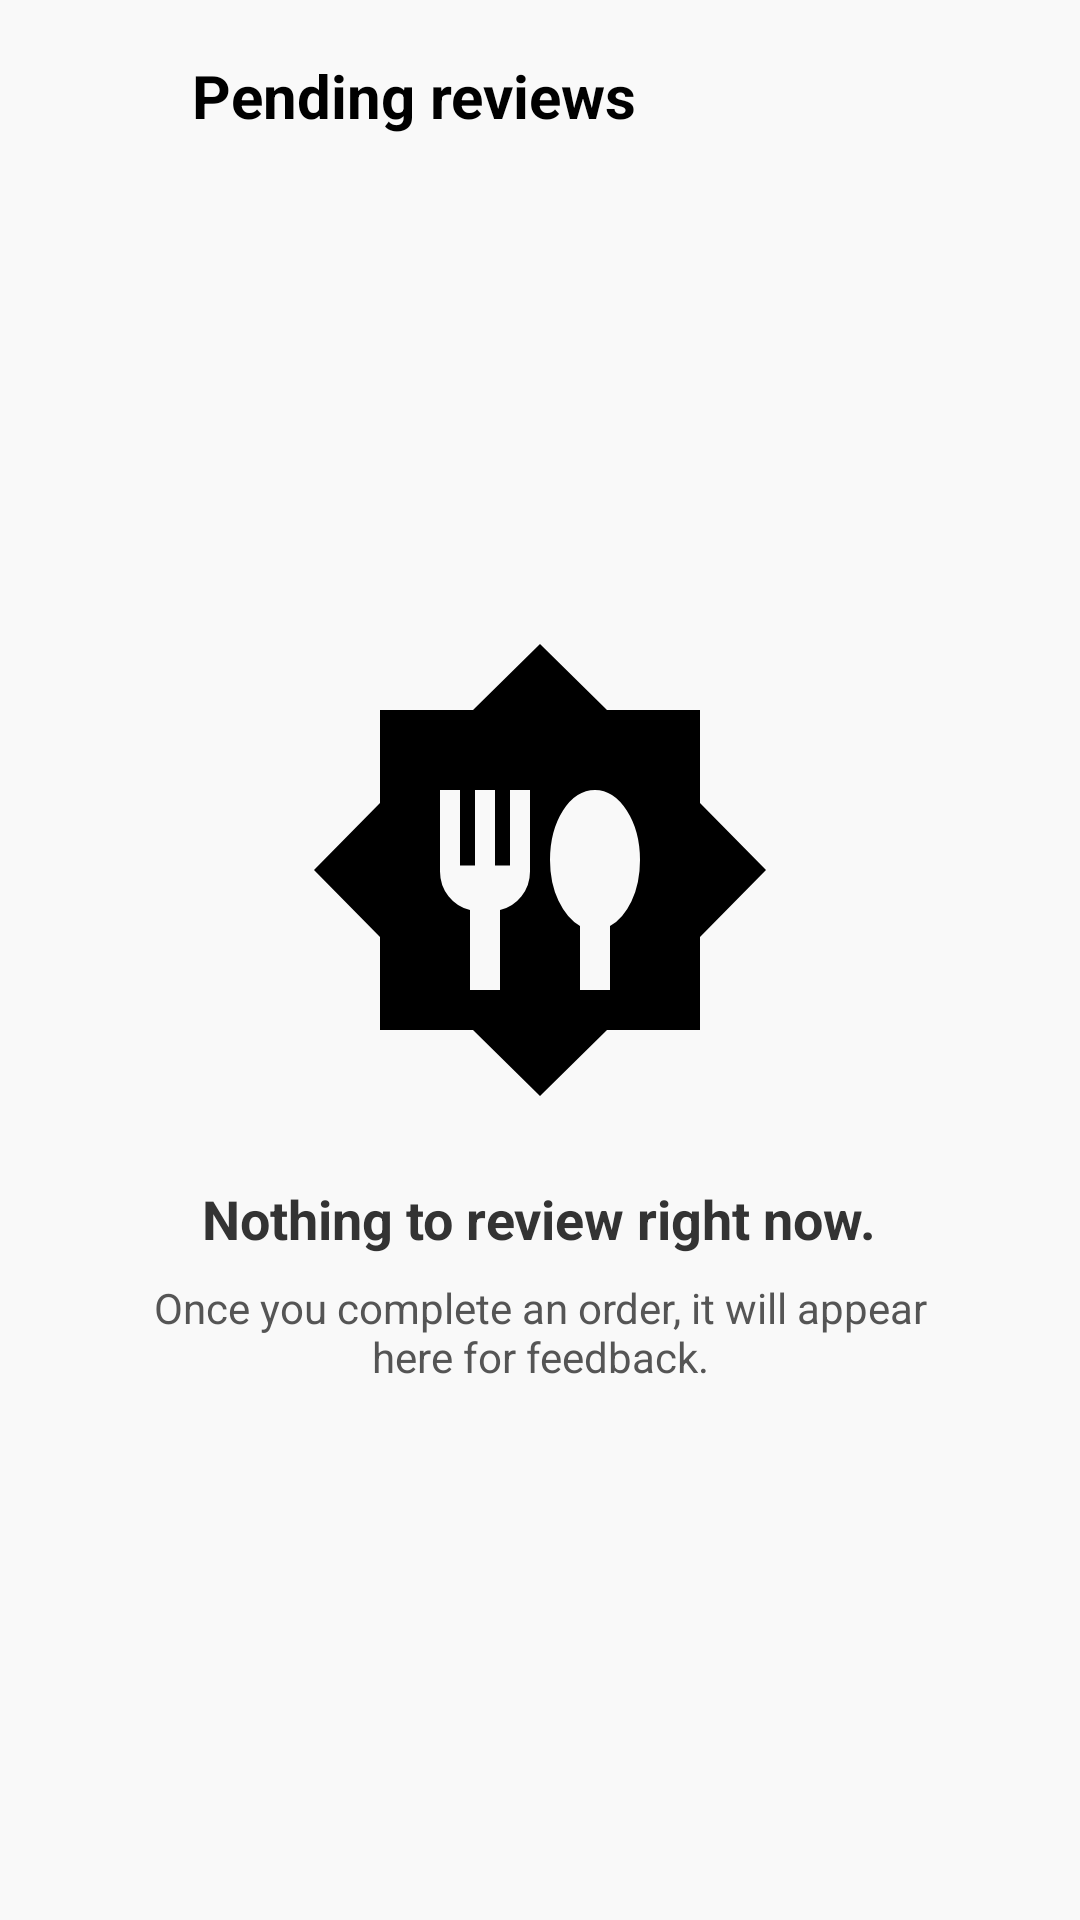

Reconstruct the res/layout file that produces this screen, plus the resources it refers to.
<!-- AndroidManifest.xml: application theme AppTheme -->
<!-- res/layout/fragment_pending_reviews.xml -->
<?xml version="1.0" encoding="utf-8"?>
<LinearLayout xmlns:android="http://schemas.android.com/apk/res/android"
    android:layout_width="match_parent"
    android:layout_height="match_parent"
    android:orientation="vertical"
    android:padding="16dp"
    android:background="#F9F9F9">

    <LinearLayout
        android:layout_width="match_parent"
        android:layout_height="wrap_content"
        android:gravity="center_vertical"
        android:orientation="horizontal">

        <ImageView
            android:id="@+id/btnBack"
            android:layout_width="32dp"
            android:layout_height="32dp"
            android:contentDescription="Back"
            android:padding="4dp"
            android:src="@drawable/back" />

        <TextView
            android:layout_width="wrap_content"
            android:layout_height="wrap_content"
            android:layout_marginStart="16dp"
            android:text="Pending reviews"
            android:textColor="#000000"
            android:textSize="20sp"
            android:textStyle="bold" />
    </LinearLayout>

    <LinearLayout
        android:layout_width="match_parent"
        android:layout_height="0dp"
        android:layout_weight="1"
        android:gravity="center"
        android:orientation="vertical"
        android:padding="32dp">

        <ImageView
            android:layout_width="160dp"
            android:layout_height="160dp"
            android:contentDescription="No pending reviews"
            android:src="@drawable/review" />

        <TextView
            android:layout_width="wrap_content"
            android:layout_height="wrap_content"
            android:layout_marginTop="24dp"
            android:gravity="center"
            android:text="Nothing to review right now."
            android:textColor="#333333"
            android:textSize="18sp"
            android:textStyle="bold" />

        <TextView
            android:layout_width="wrap_content"
            android:layout_height="wrap_content"
            android:layout_marginTop="8dp"
            android:gravity="center"
            android:text="Once you complete an order, it will appear here for feedback."
            android:textColor="#555555"
            android:textSize="14sp" />
    </LinearLayout>

</LinearLayout>
<!-- resources referenced by this layout -->
<resources>
  <!-- drawable review (drawable) -->
  <vector xmlns:android="http://schemas.android.com/apk/res/android"
      android:width="24dp"
      android:height="24dp"
      android:viewportWidth="960"
      android:viewportHeight="960">
    <path
        android:pathData="M480,932 L346,800L160,800v-186L28,480l132,-134v-186h186l134,-132 134,132h186v186l132,134 -132,134v186L614,800L480,932ZM340,720h60v-160q26,-6 43,-27.5t17,-49.5v-163h-40v151h-30v-151h-40v151h-30v-151h-40v163q0,28 17,49.5t43,27.5v160ZM560,720h60v-128q26,-14 43,-49.5t17,-82.5q0,-58 -26.5,-99T590,320q-38,0 -64,41t-26,99q0,46 17,81.5t43,50.5v128Z"
        android:fillColor="#000000"/>
  </vector>
  <style name="AppTheme" parent="Theme.Material3.DayNight.NoActionBar">
          <item name="android:windowBackground">@color/white</item>
          <item name="android:colorBackground">@color/white</item>
          <item name="colorSurface">@color/white</item>
          <item name="colorPrimary">@color/orange</item>
          <item name="colorSecondary">@color/orange</item>
          <item name="colorSecondaryContainer">@color/orange</item>
          <item name="colorOnSecondaryContainer">@color/white</item>
      </style>
  <color name="white">#FFFFFFFF</color>
  <color name="orange">#FA4A0C</color>
</resources>
